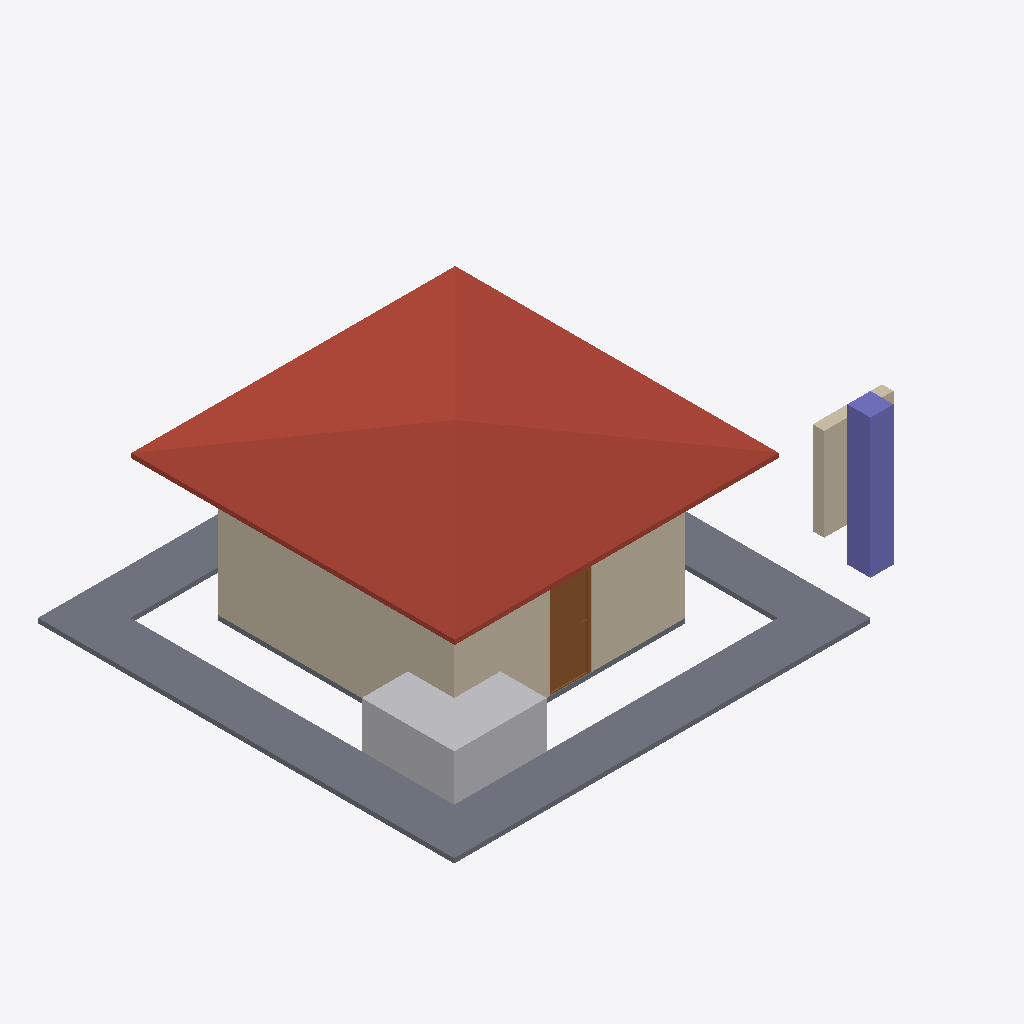
Isometric view of an IFC building model (IFC-SPF (STEP), schema IFC4, length unit millimetre), seen from the south-west, elements coloured by IFC class: 6 walls (beige), 5 slabs (grey), 1 roof (red-brown), 1 other element (light grey), 1 column (violet), 1 door (brown).
Extent 11.5 m × 9.0 m × 4.7 m (x, y, z). Storeys (2): GFloor at 0.00 m; Roof at 3.00 m. Elements (23): 13 IfcWall, 5 IfcSlab, 2 IfcDoor, 1 IfcColumn, 1 IfcFurniture, 1 IfcRoof.

HEADER;
FILE_DESCRIPTION(('ViewDefinition[DesignTransferView]'),'2;1');
FILE_NAME('0163_Ifc4_openshell_egs.ifc','2024-05-02T17:08:51+08:00',(''),(''),'IfcOpenShell v0.7.0-f7c03db75','BlenderBIM [number]-1cea3d2','');
FILE_SCHEMA(('IFC4'));
ENDSEC;
DATA;
#1=IFCPROJECT('2U9Rmn41H43ugTXR6CDU9$',$,'My Project',$,$,$,$,(#14,#26),#9);
#30=IFCSITE('19CltKWfz3_vA22ez3Hcyf',$,'My Site',$,$,#53,$,$,$,$,$,$,$,$);
#36=IFCBUILDING('2SdMENEcH4UfPE6zYMSmDa',$,'My Building',$,$,#59,$,$,$,$,$,$);
#42=IFCBUILDINGSTOREY('2D1baGATH4wvwzMs1MVk3n',$,'GFloor',$,$,#1488,$,$,$,$);
#1621=IFCBUILDINGSTOREY('2yfvyXp0T3mOZMDywNpA8r',$,'Roof',$,$,#1636,$,$,$,$);
#691=IFCROOF('2$Irgmwgv4KQKs09B4EWFL',$,'Roof',$,$,#1642,#1656,$,.HIP_ROOF.);
#1985=IFCSLAB('0dZmfCCo96ZA5nEgp$VjLj',$,'PavingWest',$,$,#2036,#1996,$,$);
#2013=IFCSLAB('2yVvjEywL8qhA$8YsVyvWM',$,'PavingSouth',$,$,#2041,#2024,$,$);
#2328=IFCFURNITURE('0w7Q3Iwmb1SOnsliCwl3V9',$,'Furniture',$,$,#2351,#2346,$,$);
#86=IFCWALL('3$nWtoZ2v1XfHZ04P317Wc',$,$,$,$,#2178,#105,$,$);
#1964=IFCSLAB('0d_W9p0nz37Pd$hdhCR5nE',$,'PavingEast',$,$,#1971,#1978,$,$);
#633=IFCWALL('1j36WLsnf1rQqdU$UM5ls7',$,'Wall',$,$,#2070,#639,$,$);
#1306=IFCWALL('1RzzqEgF5CDQsltzPy6zsV',$,'Wall',$,$,#2167,#1317,$,$);
#2241=IFCCOLUMN('1dkUfyaAnCFQKpqIT_LTmR',$,'Column',$,$,#2249,#2253,$,$);
#1946=IFCSLAB('3YKyXG2RnAkwwD29qnxYFu',$,'PavingNorth',$,$,#1953,#1960,$,$);
#1798=IFCDOOR('1vFjF7jhb4_ReAlBk9u9l3',$,'Door',$,$,#2060,#1824,$,2000.0,899.999976158142,$,$,$);
#2186=IFCWALL('1kcFLGQ6T0LOOzquFHvmh1',$,'Wall_NAME_MatsTestbyType',$,$,#2217,#2193,$,$);
#1363=IFCWALL('1mZUy7c6j3qvoU3jb3xMy_',$,'Wall',$,$,#2090,#1374,$,$);
#1891=IFCSLAB('06$TClvdv4sx6LihbawvD8',$,'Slab',$,$,#1927,#1906,$,$);
#1233=IFCWALL('0pNaB2IHHAKx79isdDyNzx',$,'Wall',$,$,#2085,#1244,$,$);
ENDSEC;